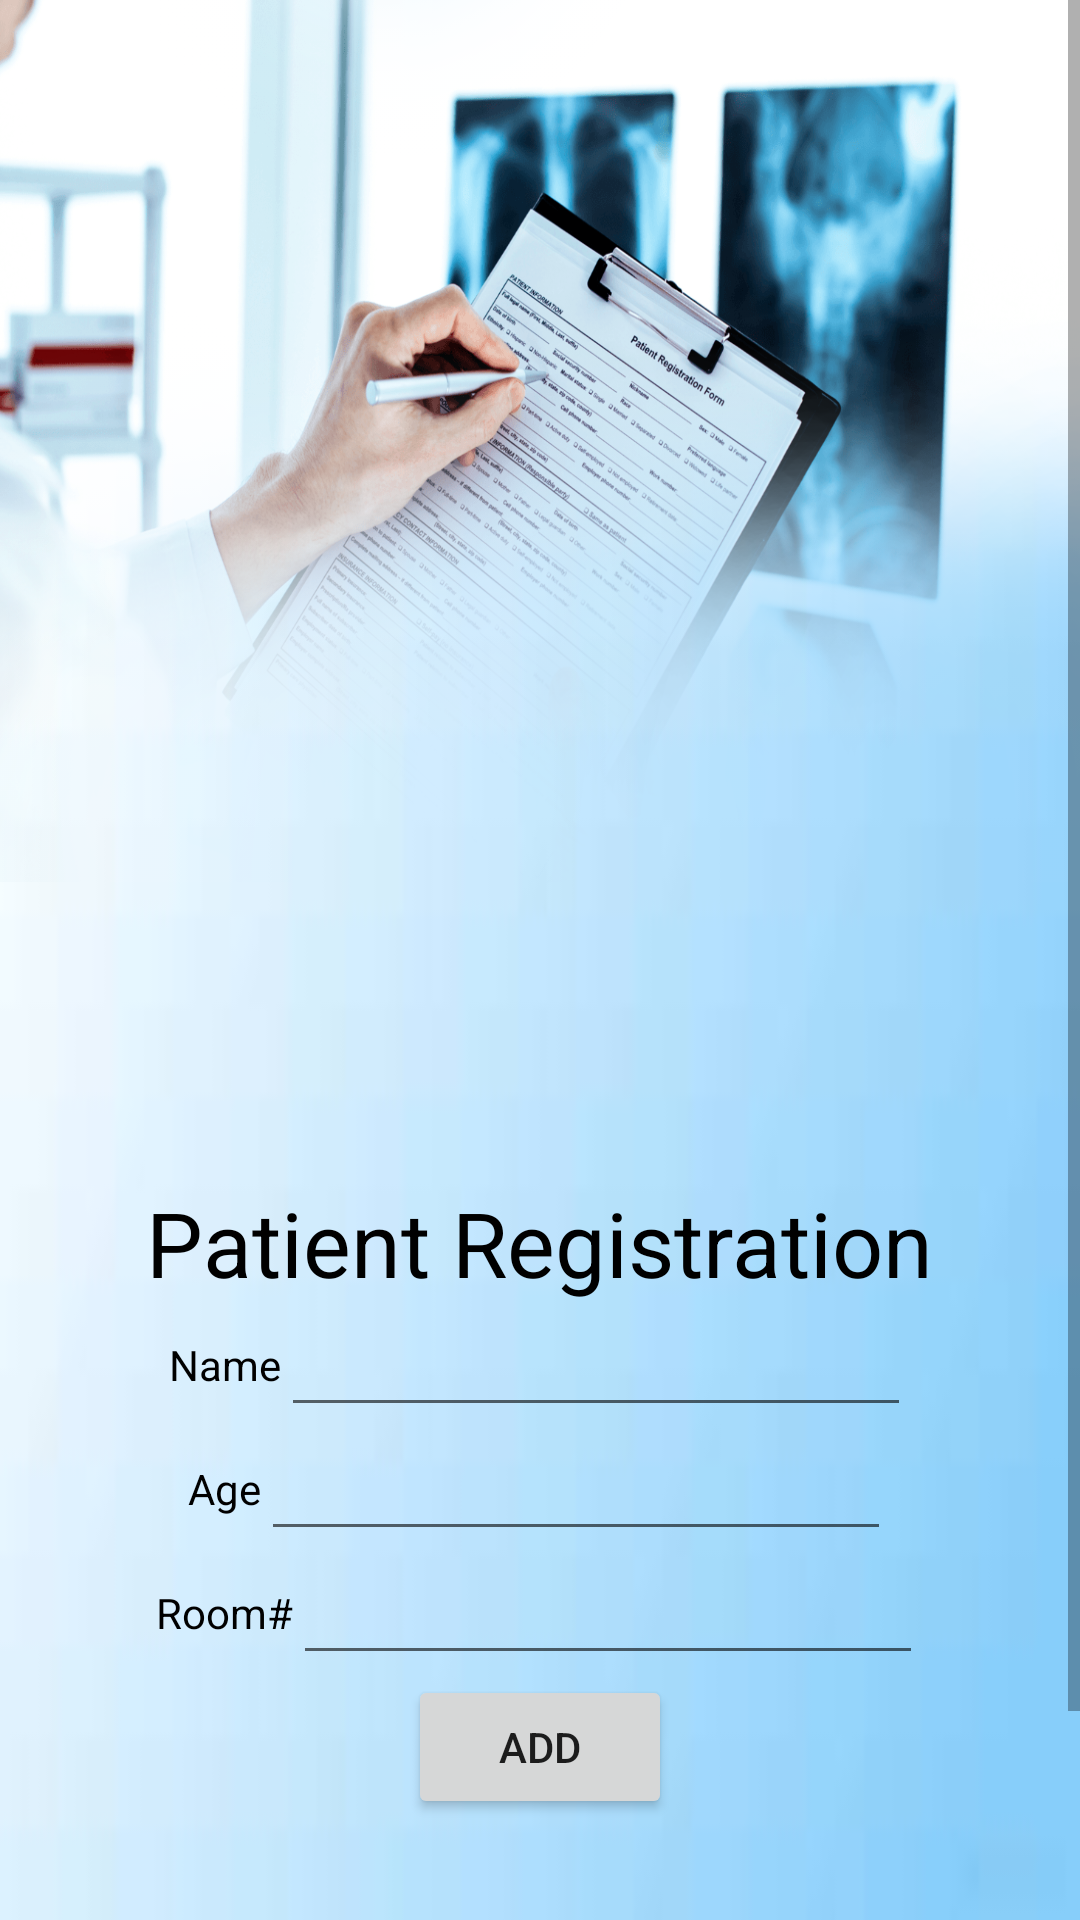

Layout XML and referenced resources for this Android screen:
<!-- AndroidManifest.xml: application theme Theme.Project -->
<!-- res/layout/activity_main.xml -->
<ScrollView xmlns:android="http://schemas.android.com/apk/res/android"
    xmlns:app="http://schemas.android.com/apk/res-auto"
    xmlns:tools="http://schemas.android.com/tools"
    android:layout_width="match_parent"
    android:layout_height="match_parent"
    android:background="@drawable/img_3"
    tools:context=".MainActivity">

    <LinearLayout
        android:layout_width="match_parent"
        android:layout_height="match_parent"
        android:orientation="vertical"
        android:gravity="center">

        <LinearLayout
            android:layout_width="443dp"
            android:layout_height="294dp"
            android:layout_marginBottom="100dp"
            android:background="@drawable/png5"
            android:gravity="top"
            android:orientation="vertical"></LinearLayout>

        <LinearLayout
            android:layout_width="wrap_content"
            android:layout_height="wrap_content"
            android:orientation="vertical"
            android:gravity="center">

            <TextView
                android:layout_width="wrap_content"
                android:layout_height="wrap_content"
                android:text="Patient Registration"
                android:textColor="@color/black"
                android:shadowColor="#717171"
                android:textSize="30dp" />

        </LinearLayout>

        <LinearLayout
            android:layout_width="wrap_content"
            android:layout_height="wrap_content"
            android:orientation="horizontal"
            android:gravity="center">

            <TextView
                android:layout_width="wrap_content"
                android:layout_height="wrap_content"
                android:textColor="@color/black"
                android:shadowColor="#717171"
                android:text="Name" />

            <EditText
                android:layout_width="wrap_content"
                android:layout_height="wrap_content"
                android:layout_weight="1"
                android:ems="10"
                android:id="@+id/name"
                android:textAlignment="center" />
        </LinearLayout>

        <LinearLayout
            android:layout_width="wrap_content"
            android:layout_height="wrap_content"
            android:orientation="horizontal"
            android:gravity="center">

            <TextView
                android:layout_width="wrap_content"
                android:layout_height="wrap_content"
                android:textColor="@color/black"
                android:shadowColor="#717171"
                android:text="Age" />

            <EditText
                android:id="@+id/age"
                android:layout_width="wrap_content"
                android:layout_height="wrap_content"
                android:layout_weight="1"
                android:ems="10"
                android:inputType="number"
                android:textAlignment="center" />

        </LinearLayout>

        <LinearLayout
            android:layout_width="wrap_content"
            android:layout_height="wrap_content"
            android:orientation="horizontal"
            android:gravity="center">

            <TextView
                android:layout_width="wrap_content"
                android:layout_height="wrap_content"
                android:textColor="@color/black"
                android:shadowColor="#717171"
                android:text="Room#" />
            <EditText
                android:id="@+id/etroom"
                android:layout_width="wrap_content"
                android:layout_height="wrap_content"
                android:layout_weight="1"
                android:ems="10"
                android:inputType="number"
                android:textAlignment="center" />

        </LinearLayout>

        <LinearLayout
            android:layout_width="wrap_content"
            android:layout_height="wrap_content"
            android:orientation="horizontal"
            android:gravity="center">

            <Button
                android:layout_width="wrap_content"
                android:layout_height="wrap_content"
                android:layout_weight="1"
                android:id="@+id/bt1"
                android:text="Add" />

        </LinearLayout>

        <LinearLayout
            android:layout_width="152dp"
            android:layout_height="82dp"
            android:background="@drawable/wecare"
            android:orientation="horizontal"
            android:layout_gravity="center"
            android:layout_marginTop="30dp" />

    </LinearLayout>
</ScrollView>
<!-- resources referenced by this layout -->
<resources>
  <!-- drawable img_3: png bitmap (drawable, 10110 bytes) -->
  <!-- drawable png5: png bitmap (drawable, 910681 bytes) -->
  <!-- drawable wecare: png bitmap (drawable, 14907 bytes) -->
  <style name="Theme.Project" parent="Theme.MaterialComponents.DayNight.NoActionBar">
          
          <item name="colorPrimary">@color/purple_500</item>
          <item name="colorPrimaryVariant">@color/purple_700</item>
          <item name="colorOnPrimary">@color/white</item>
          
          <item name="colorSecondary">@color/teal_200</item>
          <item name="colorSecondaryVariant">@color/teal_700</item>
          <item name="colorOnSecondary">@color/black</item>
          
          <item name="android:statusBarColor">?attr/colorPrimaryVariant</item>
          
      </style>
  <!-- not gathered from this repository: default colours our renderer supplied (Android Studio template values) -->
  <color name="purple_500">#FF6200EE</color>
  <color name="purple_700">#FF3700B3</color>
  <color name="teal_200">#FF03DAC5</color>
  <color name="teal_700">#FF018786</color>
  <color name="black">#FF000000</color>
  <color name="white">#FFFFFFFF</color>
</resources>
